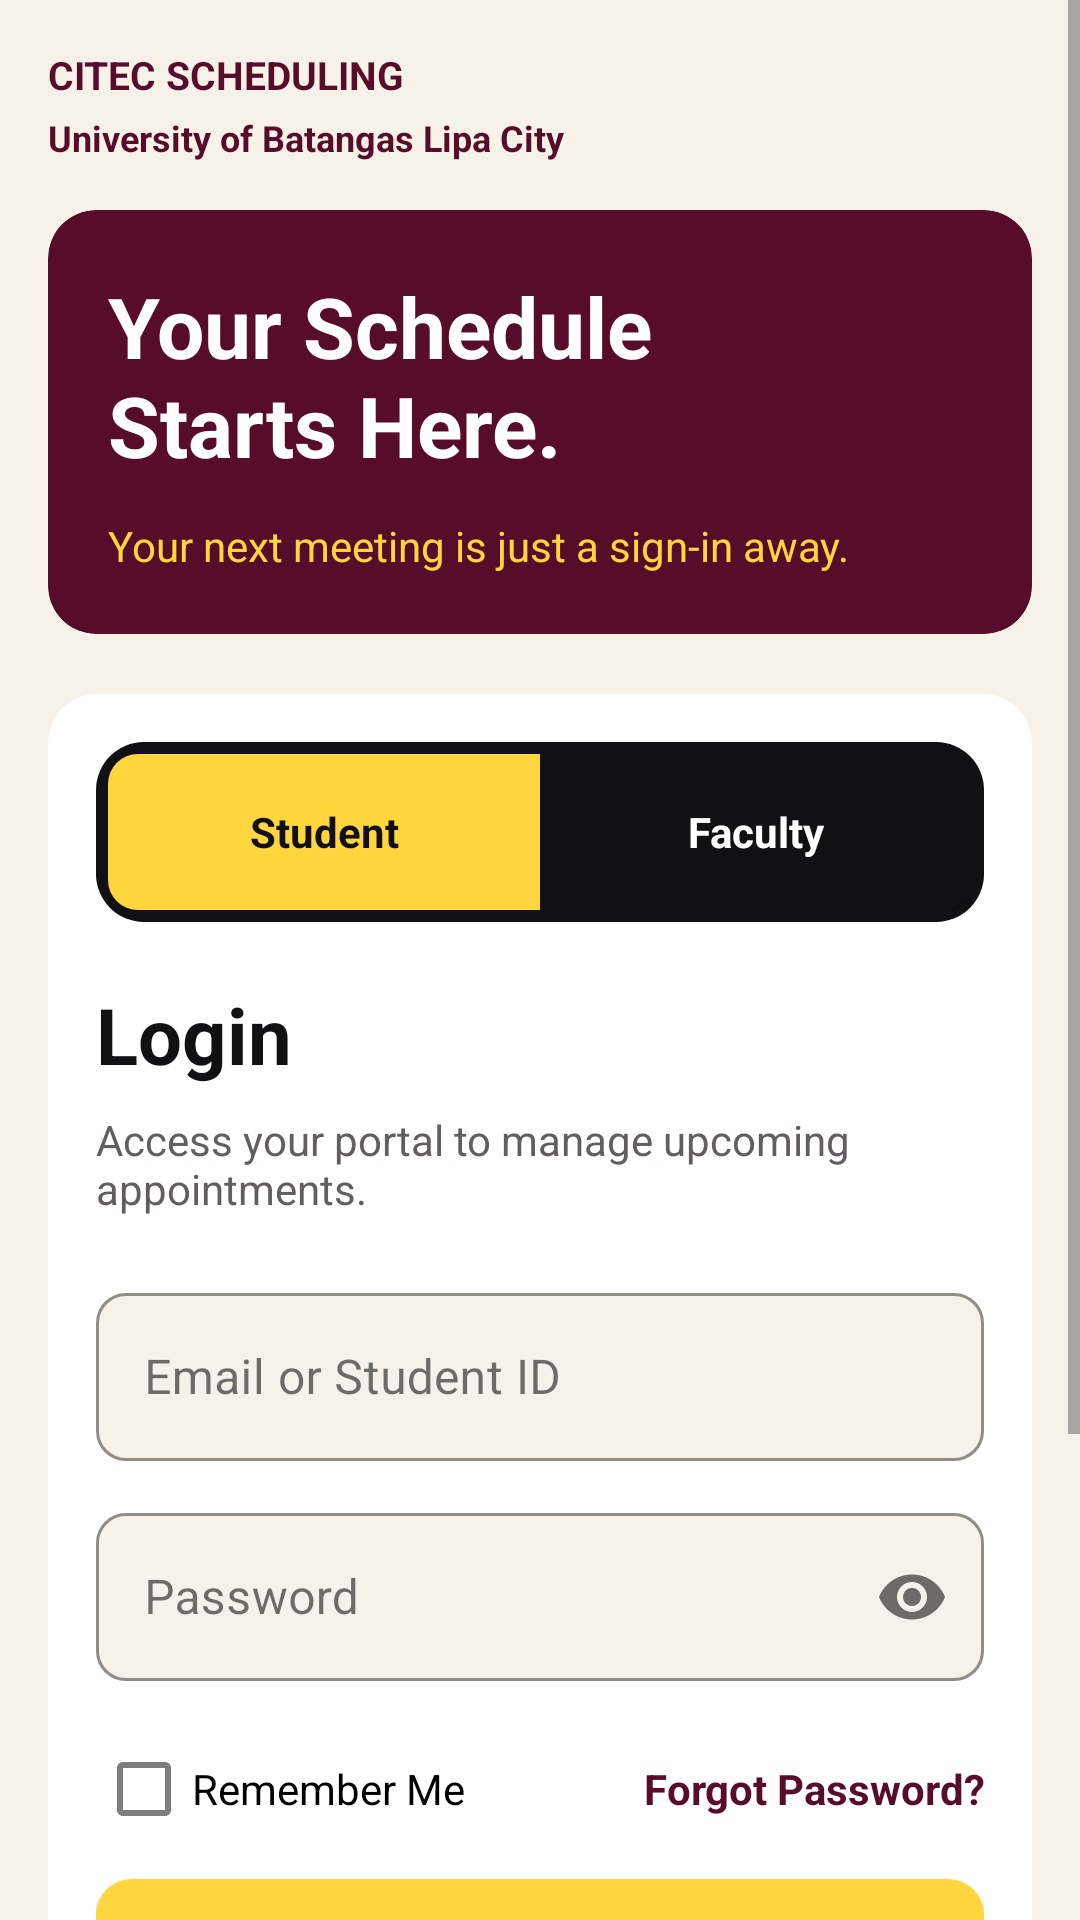

Produce the Android XML layout that renders to this screen, including the resource entries it uses.
<!-- AndroidManifest.xml: application theme Theme.CitecSchedulingApp -->
<!-- res/layout/activity_login.xml -->
<?xml version='1.0' encoding='utf-8'?>
<ScrollView xmlns:android="http://schemas.android.com/apk/res/android" xmlns:app="http://schemas.android.com/apk/res-auto" android:layout_width="match_parent" android:layout_height="match_parent" android:background="@color/bg_light" android:fillViewport="true" android:clipToPadding="true">
    <LinearLayout android:layout_width="match_parent" android:layout_height="wrap_content" android:orientation="vertical" android:padding="16dp">
        <LinearLayout android:layout_width="match_parent" android:layout_height="wrap_content" android:orientation="vertical" android:layout_marginBottom="16dp">
            <TextView android:layout_width="match_parent" android:layout_height="wrap_content" android:text="CITEC SCHEDULING" android:textSize="13sp" android:textColor="@color/primary" android:textStyle="bold" />
            <TextView android:layout_width="match_parent" android:layout_height="wrap_content" android:text="University of Batangas Lipa City" android:textSize="12sp" android:textColor="@color/primary" android:layout_marginTop="4dp" android:textStyle="bold" />
        </LinearLayout>
        <com.google.android.material.card.MaterialCardView android:layout_width="match_parent" android:layout_height="wrap_content" app:cardBackgroundColor="@color/primary" app:cardCornerRadius="16dp" app:cardElevation="0dp" app:strokeWidth="0dp" android:layout_marginBottom="20dp">
            <LinearLayout android:layout_width="match_parent" android:layout_height="wrap_content" android:orientation="vertical" android:padding="20dp">
                <TextView android:layout_width="match_parent" android:layout_height="wrap_content" android:text="Your Schedule&#10;Starts Here." android:textSize="28sp" android:textColor="@color/white" android:textStyle="bold" />
                <TextView android:layout_width="match_parent" android:layout_height="wrap_content" android:text="Your next meeting is just a sign-in away." android:textSize="14sp" android:textColor="@color/brand_yellow" android:layout_marginTop="12dp" />
            </LinearLayout>
        </com.google.android.material.card.MaterialCardView>
        <com.google.android.material.card.MaterialCardView android:layout_width="match_parent" android:layout_height="wrap_content" app:cardBackgroundColor="@color/white" app:cardCornerRadius="16dp" app:cardElevation="0dp" app:strokeWidth="0dp" android:layout_marginBottom="20dp">

            <LinearLayout
                android:layout_width="match_parent"
                android:layout_height="wrap_content"
                android:orientation="vertical"
                android:padding="16dp">

                <com.google.android.material.button.MaterialButtonToggleGroup
                    android:id="@+id/toggleRoleGroup"
                    android:layout_width="match_parent"
                    android:layout_height="wrap_content"
                    android:background="@drawable/brand_nav"
                    android:padding="4dp"
                    app:checkedButton="@id/btnRoleStudent"
                    app:selectionRequired="true"
                    app:singleSelection="true">

                    <com.google.android.material.button.MaterialButton
                        android:id="@+id/btnRoleStudent"
                        android:layout_width="0dp"
                        android:layout_height="52dp"
                        android:layout_weight="1"
                        android:insetTop="0dp"
                        android:insetBottom="0dp"
                        android:text="Student"
                        android:textColor="@color/role_text"
                        android:textSize="14sp"
                        android:textStyle="bold"
                        app:backgroundTint="@color/role_fill"
                        app:cornerRadius="10dp"
                        app:strokeWidth="0dp" />

                    <com.google.android.material.button.MaterialButton
                        android:id="@+id/btnRoleFaculty"
                        android:layout_width="0dp"
                        android:layout_height="52dp"
                        android:layout_weight="1"
                        android:insetTop="0dp"
                        android:insetBottom="0dp"
                        android:text="Faculty"
                        android:textColor="@color/role_text"
                        android:textSize="14sp"
                        android:textStyle="bold"
                        app:backgroundTint="@color/role_fill"
                        app:cornerRadius="10dp"
                        app:strokeWidth="0dp" />
                </com.google.android.material.button.MaterialButtonToggleGroup>

                <TextView
                    android:id="@+id/tvWelcomeTitle"
                    android:layout_width="match_parent"
                    android:layout_height="wrap_content"
                    android:layout_marginTop="20dp"
                    android:text="Login"
                    android:textColor="@color/text_primary"
                    android:textSize="26sp"
                    android:textStyle="bold" />

                <TextView
                    android:id="@+id/tvSubtitleLogin"
                    android:layout_width="match_parent"
                    android:layout_height="wrap_content"
                    android:layout_marginTop="8dp"
                    android:layout_marginBottom="20dp"
                    android:text="Access your portal to manage upcoming appointments."
                    android:textColor="@color/text_secondary"
                    android:textSize="14sp" />

                <com.google.android.material.textfield.TextInputLayout
                    android:id="@+id/tilIdentifier"
                    android:layout_width="match_parent"
                    android:layout_height="wrap_content"
                    android:layout_marginBottom="12dp"
                    android:hint="@string/label_email_or_id">

                    <com.google.android.material.textfield.TextInputEditText
                        android:id="@+id/etIdentifier"
                        android:layout_width="match_parent"
                        android:layout_height="wrap_content"
                        android:inputType="textEmailAddress"
                        android:maxLines="1"
                        android:minHeight="56dp"
                        android:textSize="16sp" />
                </com.google.android.material.textfield.TextInputLayout>

                <com.google.android.material.textfield.TextInputLayout
                    android:id="@+id/tilPassword"
                    android:layout_width="match_parent"
                    android:layout_height="wrap_content"
                    android:layout_marginBottom="12dp"
                    android:hint="@string/label_password"
                    app:endIconMode="password_toggle">

                    <com.google.android.material.textfield.TextInputEditText
                        android:id="@+id/etPassword"
                        android:layout_width="match_parent"
                        android:layout_height="wrap_content"
                        android:inputType="textPassword"
                        android:maxLines="1"
                        android:minHeight="56dp"
                        android:textSize="16sp" />
                </com.google.android.material.textfield.TextInputLayout>

                <LinearLayout
                    android:layout_width="match_parent"
                    android:layout_height="wrap_content"
                    android:baselineAligned="false"
                    android:gravity="center_vertical"
                    android:orientation="horizontal">

                    <com.google.android.material.checkbox.MaterialCheckBox
                        android:id="@+id/cbRememberMe"
                        android:layout_width="wrap_content"
                        android:layout_height="48dp"
                        android:singleLine="true"
                        android:text="@string/label_remember_me"
                        android:textSize="14sp" />

                    <TextView
                        android:id="@+id/tvForgotPassword"
                        android:layout_width="0dp"
                        android:layout_height="48dp"
                        android:layout_marginStart="8dp"
                        android:layout_weight="1"
                        android:clickable="true"
                        android:focusable="true"
                        android:gravity="end|center_vertical"
                        android:singleLine="true"
                        android:text="@string/link_forgot_password"
                        android:textColor="@color/primary"
                        android:textSize="14sp"
                        android:textStyle="bold" />
                </LinearLayout>

                <ProgressBar
                    android:id="@+id/progressBar"
                    android:layout_width="32dp"
                    android:layout_height="32dp"
                    android:layout_gravity="center"
                    android:visibility="gone" />

                <com.google.android.material.button.MaterialButton
                    android:id="@+id/btnLogin"
                    android:layout_width="match_parent"
                    android:layout_height="56dp"
                    android:text="@string/btn_login"
                    android:textAllCaps="false"
                    android:textColor="@color/brand_ink"
                    android:textSize="16sp"
                    android:textStyle="bold"
                    app:backgroundTint="@color/brand_yellow"
                    app:cornerRadius="12dp" />

                <TextView
                    android:id="@+id/tvRegisterLink"
                    android:layout_width="match_parent"
                    android:layout_height="wrap_content"
                    android:clickable="true"
                    android:focusable="true"
                    android:gravity="center"
                    android:paddingTop="20dp"
                    android:paddingBottom="12dp"
                    android:text="@string/link_dont_have_account"
                    android:textColor="@color/primary"
                    android:textSize="14sp"
                    android:textStyle="bold" />
            </LinearLayout>
        </com.google.android.material.card.MaterialCardView>
        <com.google.android.material.card.MaterialCardView android:layout_width="match_parent" android:layout_height="wrap_content" app:cardBackgroundColor="@color/primary" app:cardCornerRadius="16dp" app:cardElevation="0dp" app:strokeWidth="0dp">
            <LinearLayout android:layout_width="match_parent" android:layout_height="wrap_content" android:orientation="vertical" android:padding="16dp">
                <TextView android:layout_width="match_parent" android:layout_height="wrap_content" android:text="Need help signing in?" android:textSize="16sp" android:textColor="@color/brand_yellow" android:textStyle="bold" />
                <TextView android:layout_width="match_parent" android:layout_height="wrap_content" android:text="Use your student or faculty credentials." android:textSize="13sp" android:textColor="@color/white" android:layout_marginTop="6dp" />
            </LinearLayout>
        </com.google.android.material.card.MaterialCardView>
    </LinearLayout>
</ScrollView>
<!-- resources referenced by this layout -->
<resources>
  <color name="bg_light">#F6F2E9</color>
  <color name="brand_ink">#111113</color>
  <color name="brand_yellow">#FFD63E</color>
  <color name="primary">#570D29</color>
  <color name="text_primary">#111113</color>
  <color name="text_secondary">#625D60</color>
  <color name="white">#FFFFFF</color>
  <!-- drawable brand_nav (drawable) -->
  <?xml version='1.0' encoding='utf-8'?>
  <shape xmlns:android="http://schemas.android.com/apk/res/android" android:shape="rectangle">
      <solid android:color="@color/brand_ink" />
      <corners android:radius="16dp" />
  </shape>
  <string name="btn_login">LOGIN</string>
  <string name="label_email_or_id">Email or Student ID</string>
  <string name="label_password">Password</string>
  <string name="label_remember_me">Remember Me</string>
  <string name="link_dont_have_account">Don\'t have an account? Register</string>
  <string name="link_forgot_password">Forgot Password?</string>
  <style name="Theme.CitecSchedulingApp" parent="Theme.MaterialComponents.Light.NoActionBar">
          <item name="colorPrimary">@color/primary</item>
          <item name="colorPrimaryVariant">@color/primary_dark</item>
          <item name="colorOnPrimary">@color/white</item>
          <item name="colorSecondary">@color/primary</item>
          <item name="colorOnSecondary">@color/white</item>
          <item name="android:fontFamily">sans-serif</item>
          <item name="android:textColorPrimary">@color/text_primary</item>
          <item name="android:textColorSecondary">@color/text_secondary</item>
          <item name="colorSurface">@color/white</item>
          <item name="colorOnSurface">@color/text_primary</item>
          <item name="android:colorBackground">@color/bg_light</item>
          <item name="colorOnBackground">@color/text_primary</item>
          <item name="android:windowBackground">@color/bg_light</item>
          <item name="android:statusBarColor">@color/bg_light</item>
          <item name="android:navigationBarColor">@color/bg_light</item>
          <item name="android:windowLightStatusBar">true</item>
          <item name="materialButtonStyle">@style/Widget.Citec.Button</item>
          <item name="textInputStyle">@style/Widget.Citec.Input</item>
          <item name="alertDialogTheme">@style/WeeklyAvailabilityDialog</item>
      </style>
  <color name="primary_dark">#3B091C</color>
  <style name="Widget.Citec.Button" parent="Widget.MaterialComponents.Button">
          <item name="android:textAllCaps">false</item>
          <item name="android:letterSpacing">0</item>
          <item name="cornerRadius">12dp</item>
          <item name="android:textStyle">bold</item>
      </style>
  <style name="Widget.Citec.Input" parent="Widget.MaterialComponents.TextInputLayout.OutlinedBox">
          <item name="boxBackgroundColor">@color/bg_light</item>
          <item name="boxStrokeColor">@color/primary</item>
          <item name="hintTextColor">@color/primary</item>
          <item name="boxCornerRadiusTopStart">10dp</item>
          <item name="boxCornerRadiusTopEnd">10dp</item>
          <item name="boxCornerRadiusBottomStart">10dp</item>
          <item name="boxCornerRadiusBottomEnd">10dp</item>
      </style>
  <style name="WeeklyAvailabilityDialog" parent="ThemeOverlay.MaterialComponents.MaterialAlertDialog">
          <item name="android:colorBackground">@color/white</item>
          <item name="colorSurface">@color/white</item>
          <item name="android:textColorPrimary">@color/text_primary</item>
          <item name="android:textColorSecondary">@color/text_secondary</item>
      </style>
</resources>
